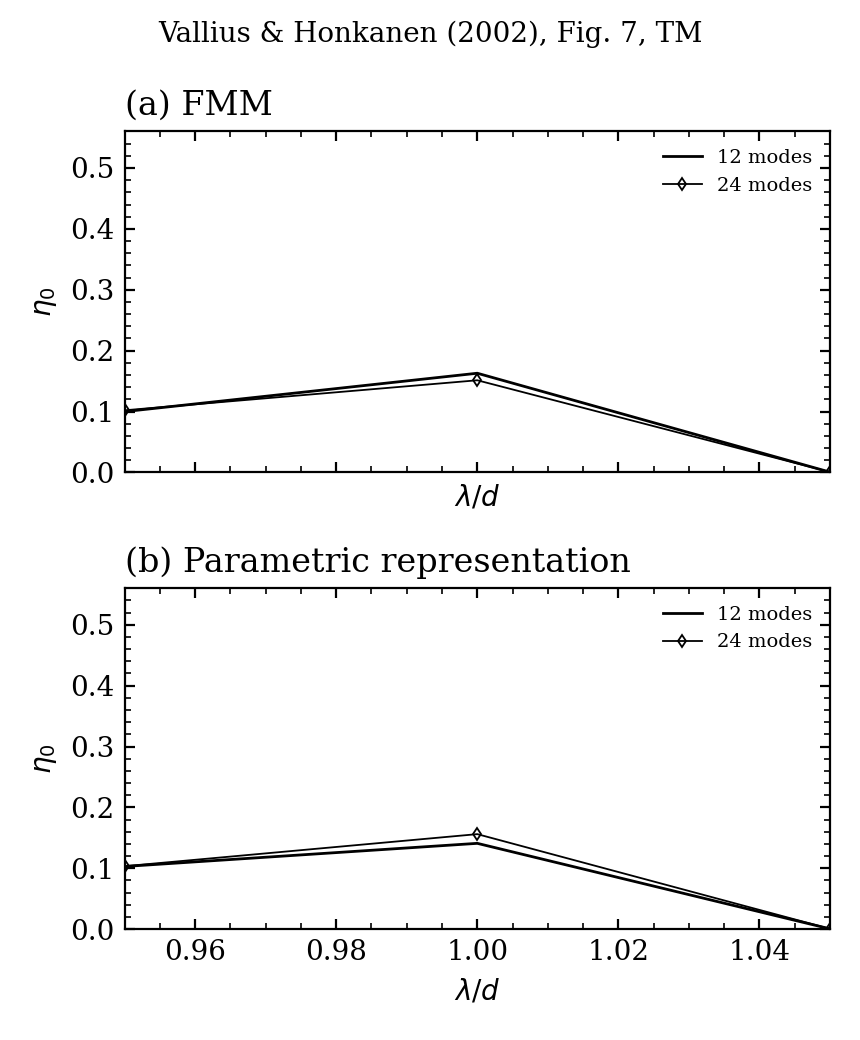

The table this chart was drawn from, first rows:
figure, method, modes, harmonics, eigen_dimension, quadrature_actual, wavelength, evaluation_wavelength, T0, T, R, A, max_boundary_condition, device, backend
7, fmm, 12, 25, 25, 0, 0.95, 0.95, 0.09987, 0.3551, 0.5508, 0.09417, 3751, cpu, torch
7, fmm, 12, 25, 25, 0, 1.0, 1, 0.1629, 0.1629, 0.5763, 0.2608, 3803, cpu, torch
7, fmm, 12, 25, 25, 0, 1.05, 1.05, 0.0004772, 0.0004772, 0.8396, 0.1599, 3613, cpu, torch
7, fmm, 24, 49, 49, 0, 0.95, 0.95, 0.102, 0.3618, 0.5558, 0.08243, 8281, cpu, torch
7, fmm, 24, 49, 49, 0, 1.0, 1, 0.1513, 0.1513, 0.5806, 0.268, 8008, cpu, torch
7, fmm, 24, 49, 49, 0, 1.05, 1.05, 0.0006209, 0.0006209, 0.8576, 0.1418, 8430, cpu, torch
7, asr, 12, 25, 75, 200, 0.95, 0.95, 0.103, 0.3671, 0.5602, 0.07274, 1374, cpu, torch
7, asr, 12, 25, 75, 200, 1.0, 1, 0.141, 0.141, 0.6358, 0.2233, 1444, cpu, torch
7, asr, 12, 25, 75, 200, 1.05, 1.05, 0.0005058, 0.0005058, 0.8798, 0.1197, 1399, cpu, torch
7, asr, 24, 49, 147, 392, 0.95, 0.95, 0.1034, 0.3687, 0.5586, 0.07274, 6618, cpu, torch
7, asr, 24, 49, 147, 392, 1.0, 1, 0.1561, 0.1561, 0.6154, 0.2285, 5903, cpu, torch
7, asr, 24, 49, 147, 392, 1.05, 1.05, 0.0005106, 0.0005106, 0.8793, 0.1202, 5772, cpu, torch
